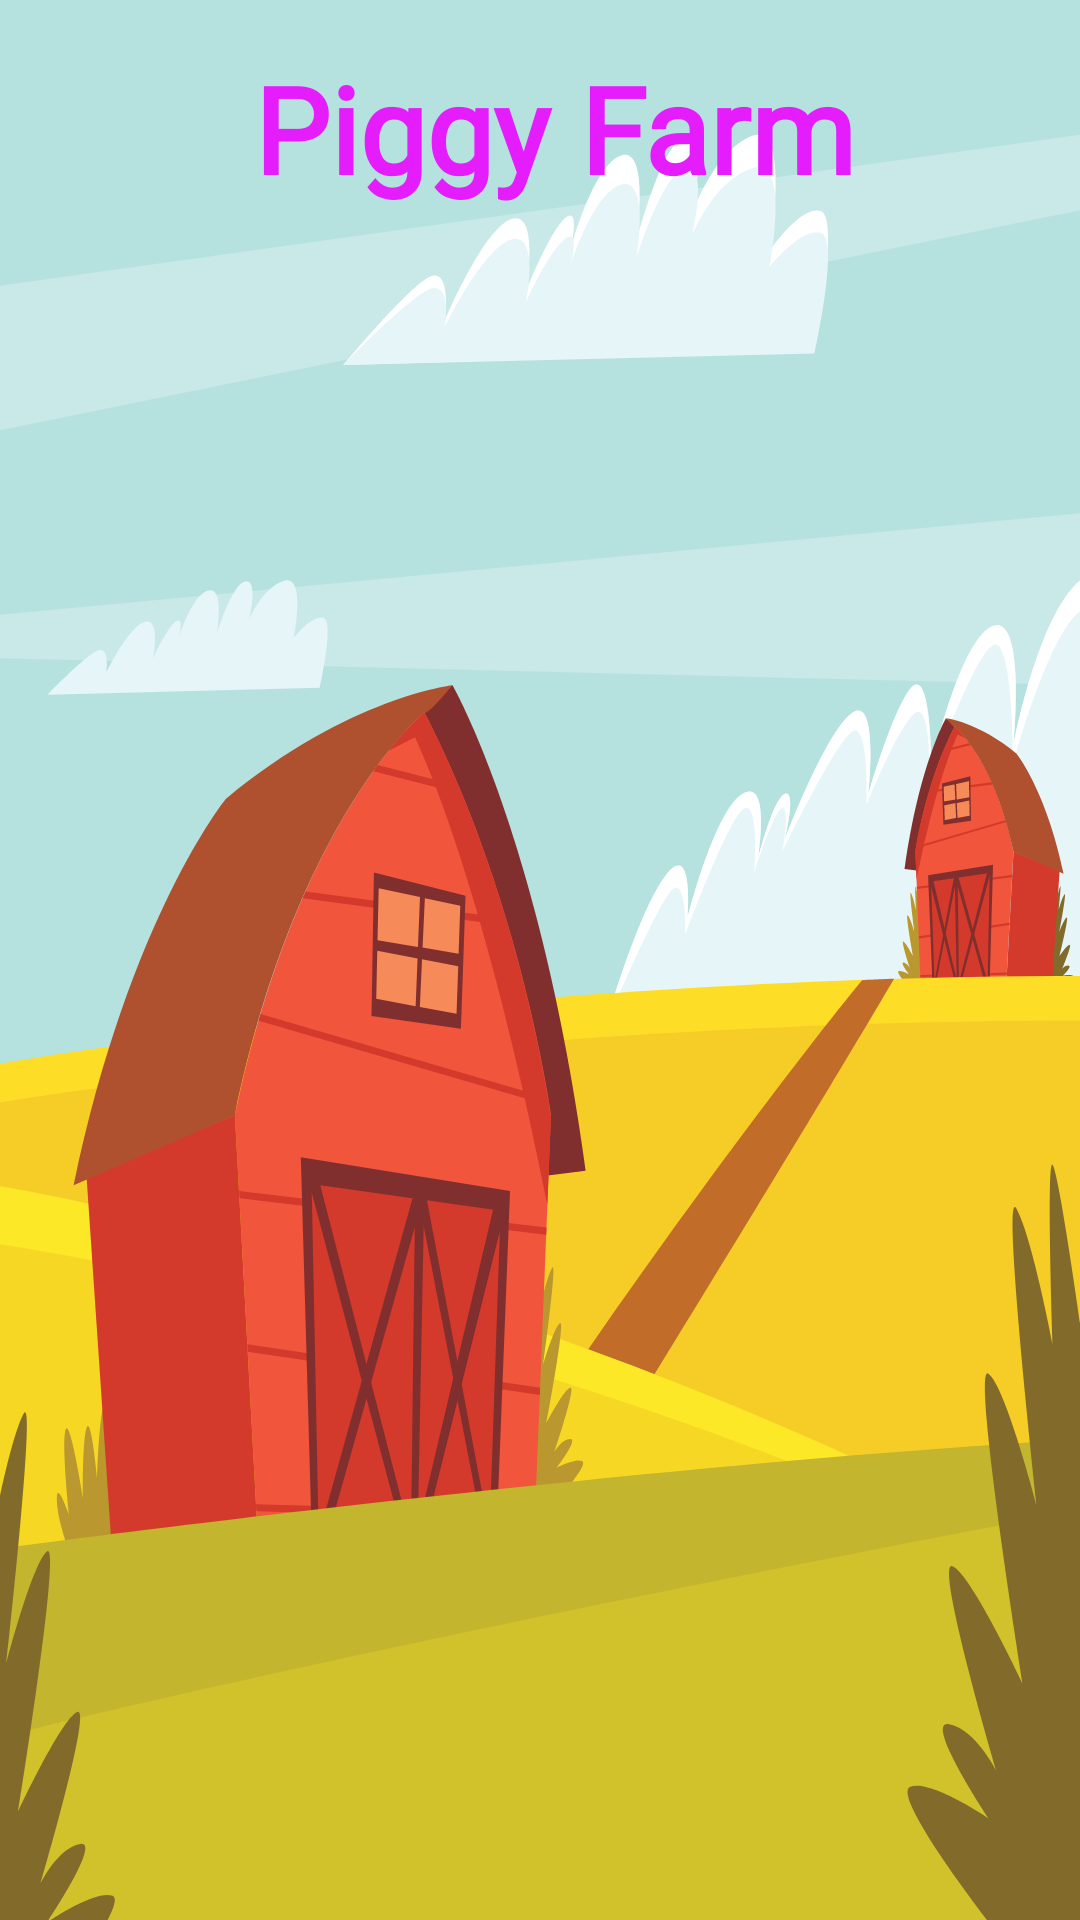

Android layout source for this screen:
<!-- AndroidManifest.xml: application theme Theme.PigFarmApp -->
<!-- res/layout/fragment_splash.xml -->
<?xml version="1.0" encoding="utf-8"?>
<FrameLayout xmlns:android="http://schemas.android.com/apk/res/android"
    xmlns:tools="http://schemas.android.com/tools"
    android:layout_width="match_parent"
    android:layout_height="match_parent"
    android:background="@drawable/ic_ranch_farmland"
    tools:context=".ui.SplashFragment" >

    <TextView
        android:id="@+id/textView"
        android:layout_width="wrap_content"
        android:layout_height="wrap_content"
        android:layout_gravity="center_horizontal|top"
        android:layout_marginTop="16dp"
        android:elevation="4dp"
        android:fontFamily="@font/poppins_bold"
        android:text=" Piggy Farm"
        android:textColor="#E51CFB"
        android:textSize="40sp"
        android:textStyle="bold" />
</FrameLayout>
<!-- resources referenced by this layout -->
<resources>
  <!-- drawable ic_ranch_farmland: vector/xml drawable (drawable, 11946 chars, omitted) -->
  <style name="Theme.PigFarmApp" parent="Theme.MaterialComponents.DayNight.DarkActionBar">
          
          <item name="colorPrimary">@color/purple_500</item>
          <item name="colorPrimaryVariant">@color/purple_700</item>
          <item name="colorOnPrimary">@color/white</item>
          
          <item name="colorSecondary">@color/teal_200</item>
          <item name="colorSecondaryVariant">@color/teal_700</item>
          <item name="colorOnSecondary">@color/black</item>
          
          <item name="android:statusBarColor" tools:targetApi="l">?attr/colorPrimaryVariant</item>
          
  
  
      </style>
  <color name="purple_500">#FF6200EE</color>
  <color name="purple_700">#FF3700B3</color>
  <color name="white">#FFFFFFFF</color>
  <color name="teal_200">#FF03DAC5</color>
  <color name="teal_700">#FF018786</color>
  <color name="black">#FF000000</color>
</resources>
